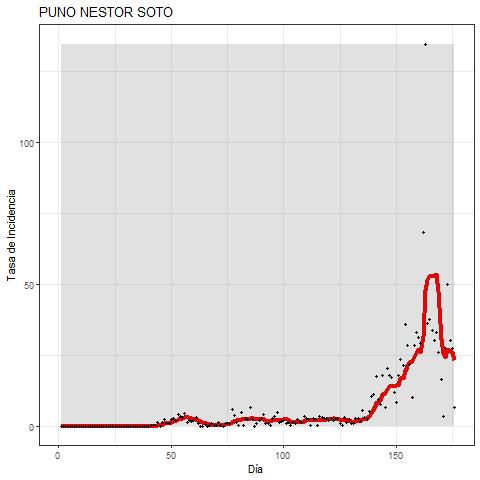

The data file committed next to this chart (first rows):
DATE, DD, MES, ANO, DIA, FECHA, INCIDENCIA, MEDIA_MOVIL
06/03/2020, 06, 03, 2020, 1, 20200306, 0.0, 0.0
07/03/2020, 07, 03, 2020, 2, 20200307, 0.0, 0.0
08/03/2020, 08, 03, 2020, 3, 20200308, 0.0, 0.0
09/03/2020, 09, 03, 2020, 4, 20200309, 0.0, 0.0
10/03/2020, 10, 03, 2020, 5, 20200310, 0.0, 0.0
11/03/2020, 11, 03, 2020, 6, 20200311, 0.0, 0.0
12/03/2020, 12, 03, 2020, 7, 20200312, 0.0, 0.0
13/03/2020, 13, 03, 2020, 8, 20200313, 0.0, 0.0
14/03/2020, 14, 03, 2020, 9, 20200314, 0.0, 0.0
15/03/2020, 15, 03, 2020, 10, 20200315, 0.0, 0.0
16/03/2020, 16, 03, 2020, 11, 20200316, 0.0, 0.0
17/03/2020, 17, 03, 2020, 12, 20200317, 0.0, 0.0
18/03/2020, 18, 03, 2020, 13, 20200318, 0.0, 0.0
19/03/2020, 19, 03, 2020, 14, 20200319, 0.0, 0.0
20/03/2020, 20, 03, 2020, 15, 20200320, 0.0, 0.0
21/03/2020, 21, 03, 2020, 16, 20200321, 0.0, 0.0
22/03/2020, 22, 03, 2020, 17, 20200322, 0.0, 0.0
23/03/2020, 23, 03, 2020, 18, 20200323, 0.0, 0.0
24/03/2020, 24, 03, 2020, 19, 20200324, 0.0, 0.0
25/03/2020, 25, 03, 2020, 20, 20200325, 0.0, 0.0
26/03/2020, 26, 03, 2020, 21, 20200326, 0.0, 0.0
27/03/2020, 27, 03, 2020, 22, 20200327, 0.0, 0.0
28/03/2020, 28, 03, 2020, 23, 20200328, 0.0, 0.0
29/03/2020, 29, 03, 2020, 24, 20200329, 0.0, 0.0
30/03/2020, 30, 03, 2020, 25, 20200330, 0.0, 0.0
31/03/2020, 31, 03, 2020, 26, 20200331, 0.0, 0.0
01/04/2020, 01, 04, 2020, 27, 20200401, 0.0, 0.0
02/04/2020, 02, 04, 2020, 28, 20200402, 0.0, 0.0
03/04/2020, 03, 04, 2020, 29, 20200403, 0.0, 0.0
04/04/2020, 04, 04, 2020, 30, 20200404, 0.0, 0.0
05/04/2020, 05, 04, 2020, 31, 20200405, 0.0, 0.0
06/04/2020, 06, 04, 2020, 32, 20200406, 0.0, 0.0
07/04/2020, 07, 04, 2020, 33, 20200407, 0.0, 0.0
08/04/2020, 08, 04, 2020, 34, 20200408, 0.0, 0.0
09/04/2020, 09, 04, 2020, 35, 20200409, 0.2, 0.0
10/04/2020, 10, 04, 2020, 36, 20200410, 0.0, 0.0
11/04/2020, 11, 04, 2020, 37, 20200411, 0.0, 0.0
12/04/2020, 12, 04, 2020, 38, 20200412, 0.0, 0.0
13/04/2020, 13, 04, 2020, 39, 20200413, 0.2, 0.0
14/04/2020, 14, 04, 2020, 40, 20200414, 0.0, 0.0
15/04/2020, 15, 04, 2020, 41, 20200415, 0.6, 0.1
16/04/2020, 16, 04, 2020, 42, 20200416, 0.3, 0.2
17/04/2020, 17, 04, 2020, 43, 20200417, 0.5, 0.2
18/04/2020, 18, 04, 2020, 44, 20200418, 1.4, 0.4
19/04/2020, 19, 04, 2020, 45, 20200419, 0.0, 0.4
20/04/2020, 20, 04, 2020, 46, 20200420, 1.6, 0.6
21/04/2020, 21, 04, 2020, 47, 20200421, 2.6, 1.0
22/04/2020, 22, 04, 2020, 48, 20200422, 1.0, 1.0
23/04/2020, 23, 04, 2020, 49, 20200423, 1.1, 1.2
24/04/2020, 24, 04, 2020, 50, 20200424, 2.7, 1.5
25/04/2020, 25, 04, 2020, 51, 20200425, 3.0, 1.7
26/04/2020, 26, 04, 2020, 52, 20200426, 2.1, 2.0
27/04/2020, 27, 04, 2020, 53, 20200427, 4.3, 2.4
28/04/2020, 28, 04, 2020, 54, 20200428, 3.5, 2.5
29/04/2020, 29, 04, 2020, 55, 20200429, 3.2, 2.9
30/04/2020, 30, 04, 2020, 56, 20200430, 4.6, 3.4
01/05/2020, 01, 05, 2020, 57, 20200501, 1.6, 3.2
02/05/2020, 02, 05, 2020, 58, 20200502, 2.2, 3.1
03/05/2020, 03, 05, 2020, 59, 20200503, 1.8, 3.0
04/05/2020, 04, 05, 2020, 60, 20200504, 2.1, 2.7
... 116 more rows
